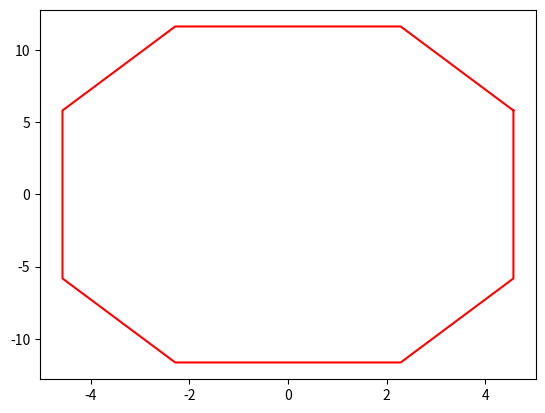

Generate this figure with matplotlib:
import numpy as np
import matplotlib.pyplot as plt

hms_hsize = 4.575  #cm
hms_vsize = 11.646 #cm

#define HMS octagon coordinates (9 points)
hcoord = [
    [ hms_hsize,    hms_vsize/2.],
    [ hms_hsize/2., hms_vsize   ],
    [-hms_hsize/2., hms_vsize   ],
    [-hms_hsize,     hms_vsize/2.],
    [ -hms_hsize,    -hms_vsize/2.],
    [-hms_hsize/2., -hms_vsize],
    [hms_hsize/2., -hms_vsize],
    [hms_hsize,    -hms_vsize/2.],
    [hms_hsize,     hms_vsize/2.]
]

shms_hsize = 17. #cm
shms_vsize = 25. #cm
#define HMS octagon coordinates (9 points)
scoord = [
    [ shms_hsize,     shms_vsize/2.],
    [ shms_hsize/2.,  shms_vsize   ],
    [-shms_hsize/2.,  shms_vsize   ],
    [-shms_hsize,     shms_vsize/2.],
    [ -shms_hsize,   -shms_vsize/2.],
    [-shms_hsize/2., -shms_vsize   ],
    [ shms_hsize/2., -shms_vsize   ],
    [ shms_hsize,    -shms_vsize/2.],
    [ shms_hsize,     shms_vsize/2.]
]


#coord.append(coord[0]) #repeat the first point to create a 'closed loop'

hxs, hys = zip(*hcoord) #create lists of x and y values
exs, eys = zip(*hcoord) #create lists of x and y values

plt.figure()

plt.plot(hxs,hys, color='r')

plt.show() # if you need...
